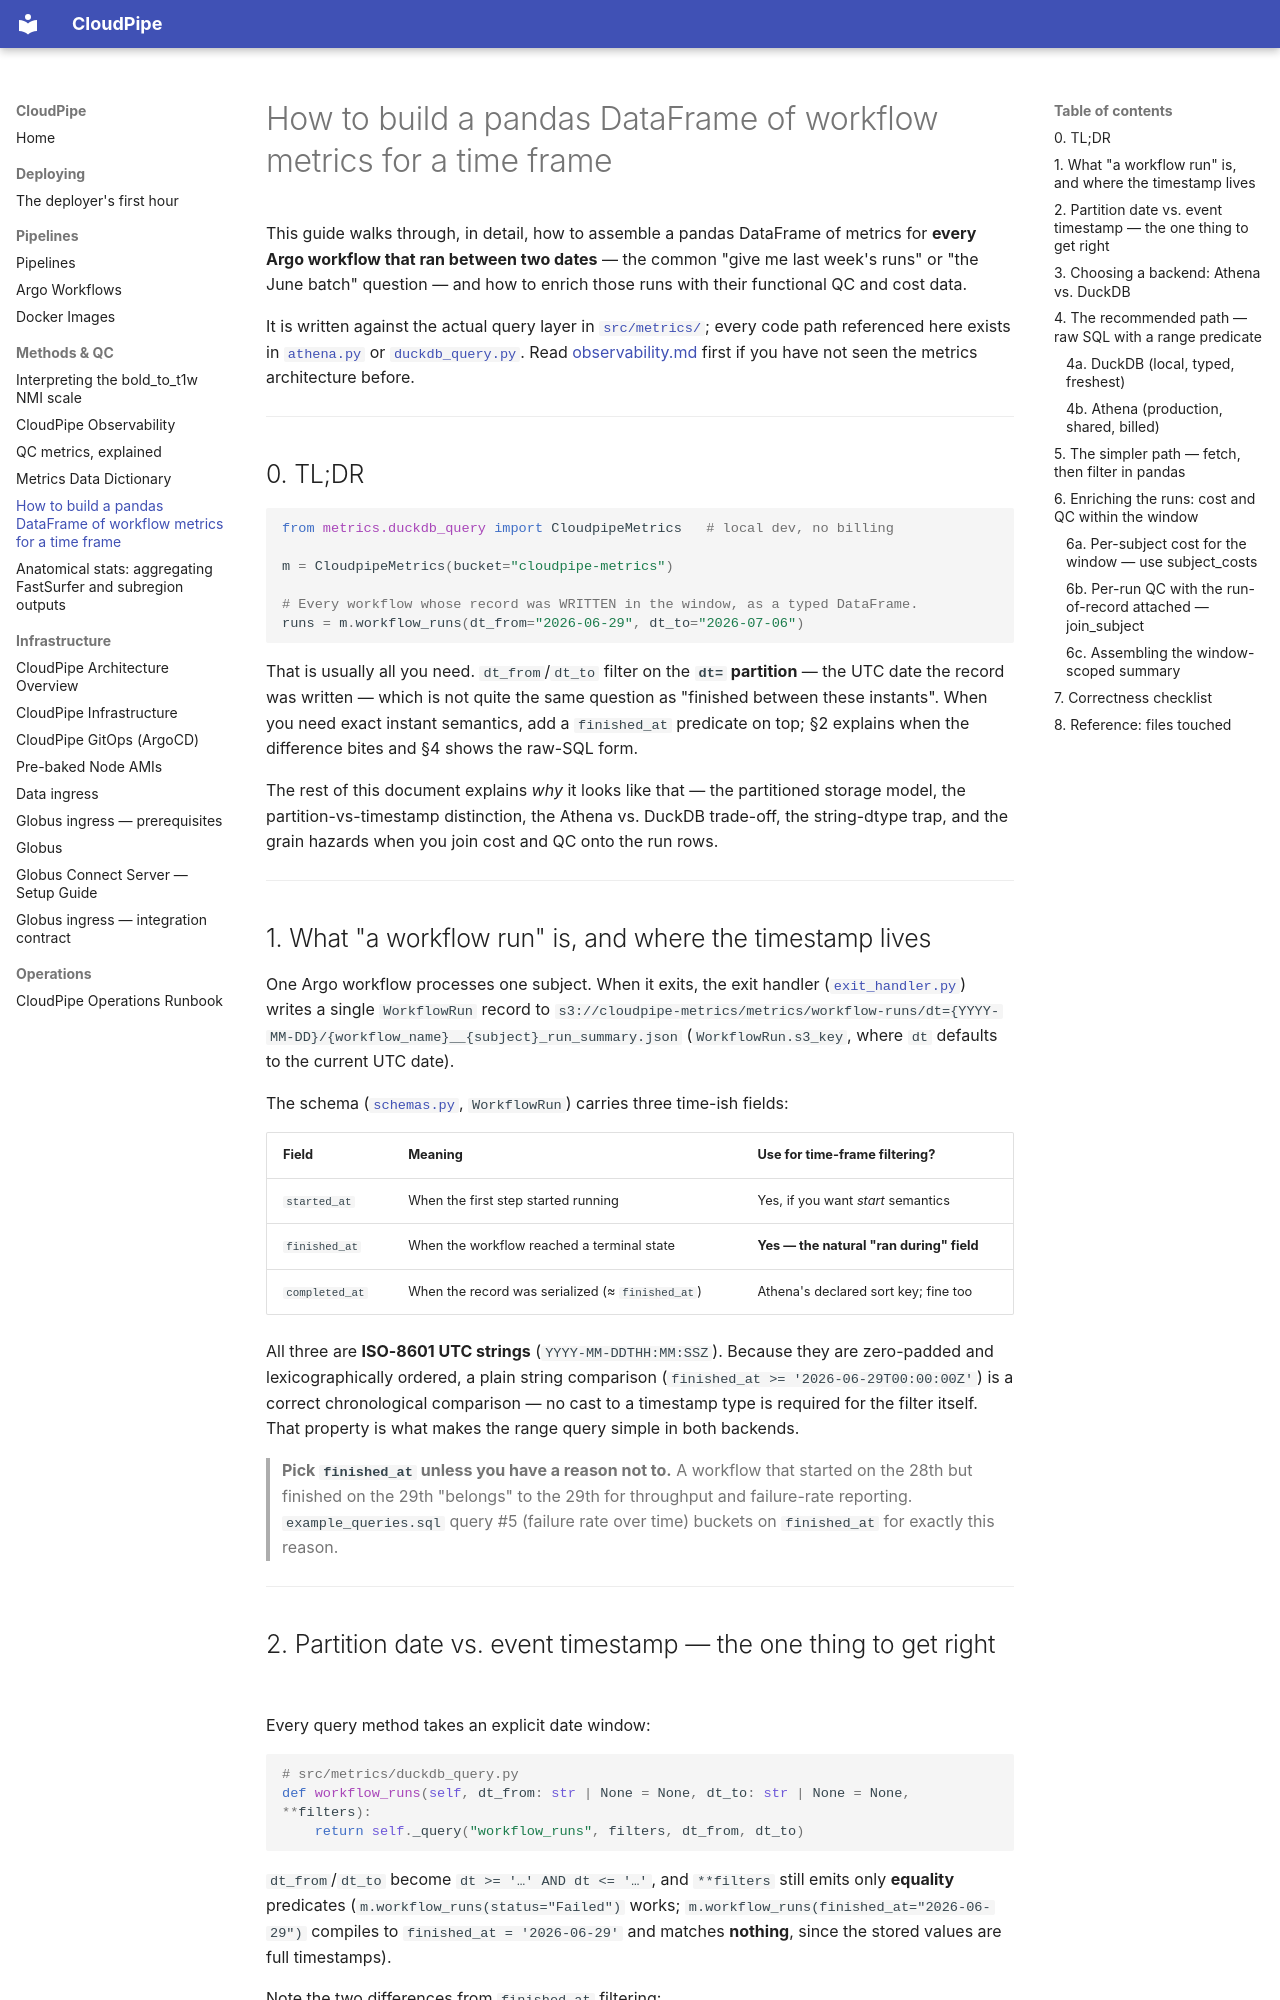

repository: jrussell9000/cloudpipe · page: how-to-timeframe-metrics-dataframe/index.html · generator: mkdocs

# How to build a pandas DataFrame of workflow metrics for a time frame

This guide walks through, in detail, how to assemble a pandas DataFrame of
metrics for **every Argo workflow that ran between two dates** — the common
"give me last week's runs" or "the June batch" question — and how to enrich
those runs with their functional QC and cost data.

It is written against the actual query layer in
[`src/metrics/`](https://github.com/jrussell9000/cloudpipe/tree/main/src/metrics/); every code path referenced here exists in
[`athena.py`](https://github.com/jrussell9000/cloudpipe/blob/main/src/metrics/athena.py) or
[`duckdb_query.py`](https://github.com/jrussell9000/cloudpipe/blob/main/src/metrics/duckdb_query.py). Read
[observability.md](observability.md) first if you have not seen the metrics
architecture before.

---

## 0. TL;DR

```python
from metrics.duckdb_query import CloudpipeMetrics   # local dev, no billing

m = CloudpipeMetrics(bucket="cloudpipe-metrics")

# Every workflow whose record was WRITTEN in the window, as a typed DataFrame.
runs = m.workflow_runs(dt_from="2026-06-29", dt_to="2026-07-06")
```

That is usually all you need. `dt_from`/`dt_to` filter on the **`dt=` partition**
— the UTC date the record was written — which is not quite the same question as
"finished between these instants". When you need exact instant semantics, add a
`finished_at` predicate on top; §2 explains when the difference bites and §4
shows the raw-SQL form.

The rest of this document explains *why* it looks like that — the partitioned
storage model, the partition-vs-timestamp distinction, the Athena vs. DuckDB
trade-off, the string-dtype trap, and the grain hazards when you join cost and
QC onto the run rows.

---

## 1. What "a workflow run" is, and where the timestamp lives

One Argo workflow processes one subject. When it exits, the exit handler
([`exit_handler.py`](https://github.com/jrussell9000/cloudpipe/blob/main/src/metrics/exit_handler.py)) writes a single
`WorkflowRun` record to
`s3://cloudpipe-metrics/metrics/workflow-runs/dt={YYYY-MM-DD}/{workflow_name}__{subject}_run_summary.json`
(`WorkflowRun.s3_key`, where `dt` defaults to the current UTC date).

The schema ([`schemas.py`](https://github.com/jrussell9000/cloudpipe/blob/main/src/metrics/schemas.py), `WorkflowRun`) carries
three time-ish fields:

| Field | Meaning | Use for time-frame filtering? |
|-------|---------|-------------------------------|
| `started_at` | When the first step started running | Yes, if you want *start* semantics |
| `finished_at` | When the workflow reached a terminal state | **Yes — the natural "ran during" field** |
| `completed_at` | When the record was serialized (≈ `finished_at`) | Athena's declared sort key; fine too |

All three are **ISO-8601 UTC strings** (`YYYY-MM-DDTHH:MM:SSZ`). Because they
are zero-padded and lexicographically ordered, a plain string comparison
(`finished_at >= '2026-06-29T00:00:00Z'`) is a correct chronological
comparison — no cast to a timestamp type is required for the filter itself.
That property is what makes the range query simple in both backends.

> **Pick `finished_at` unless you have a reason not to.** A workflow that
> started on the 28th but finished on the 29th "belongs" to the 29th for
> throughput and failure-rate reporting. `example_queries.sql` query #5
> (failure rate over time) buckets on `finished_at` for exactly this reason.

---
